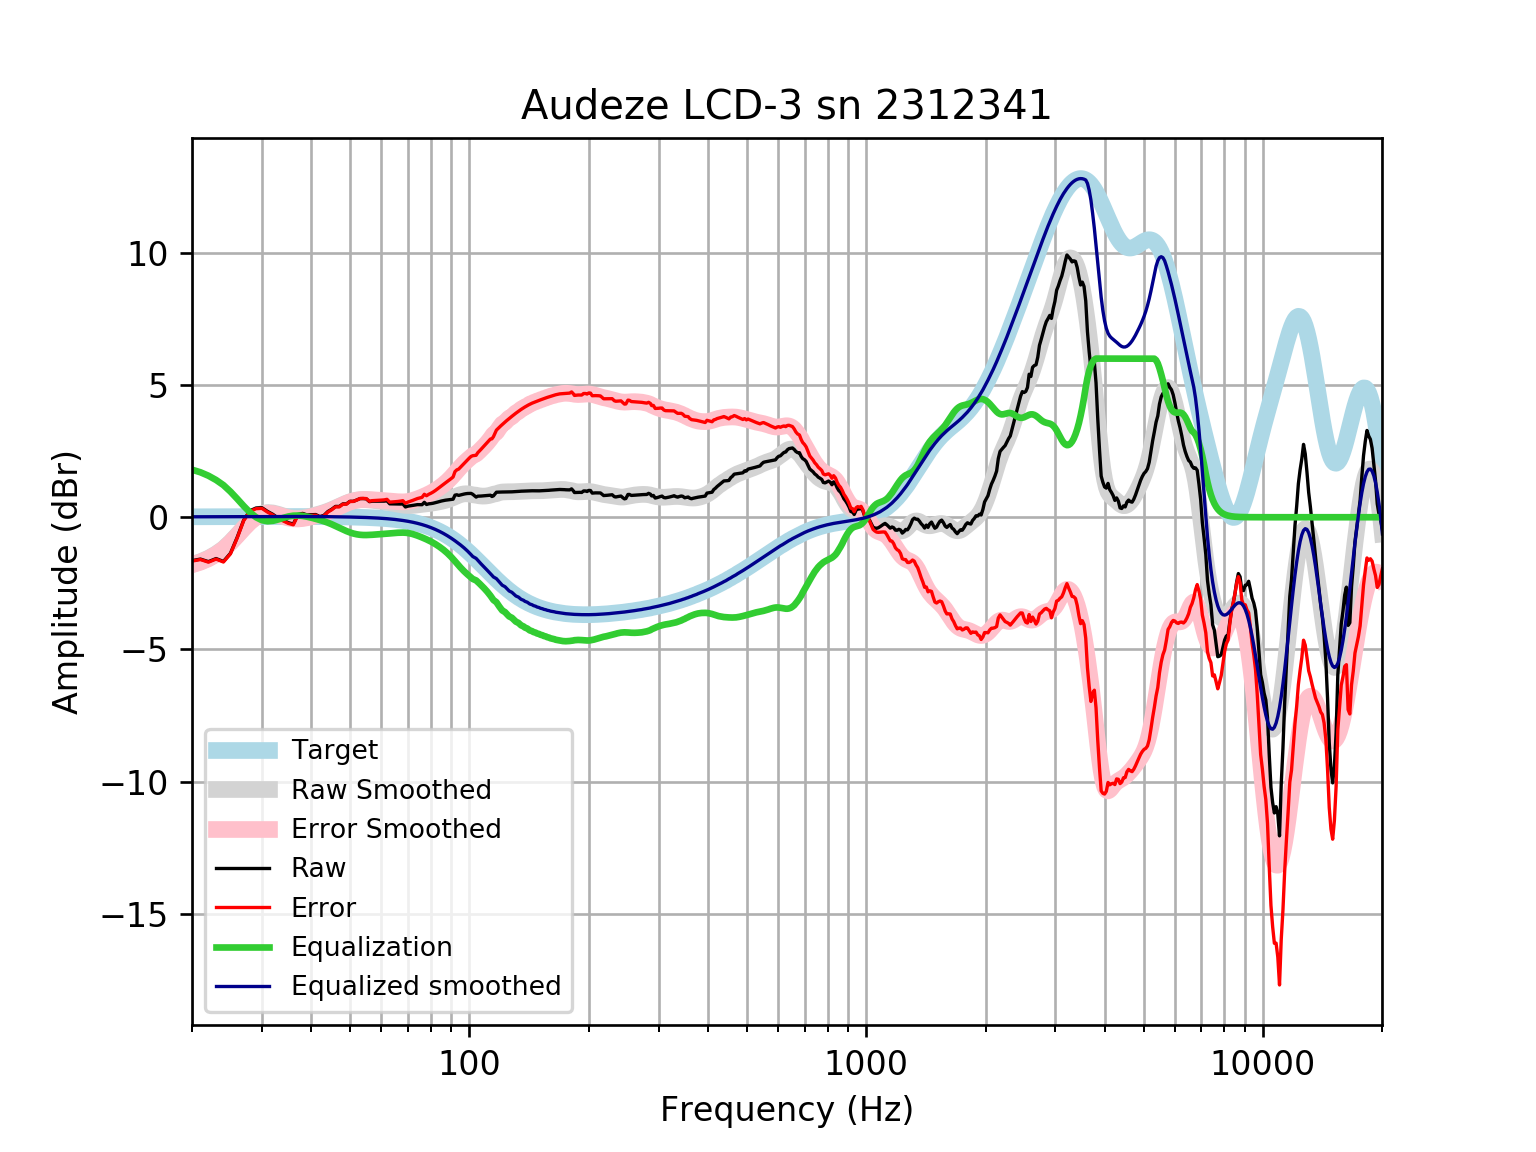

Data behind this chart, as committed beside it:
frequency, raw, error, smoothed, error_smoothed, equalization, equalized_raw, equalized_smoothed, target
20, -1.642, -1.658, -1.783, -1.799, 1.799, 0.1572, 0.01646, 0.01648
21, -1.583, -1.6, -1.683, -1.7, 1.7, 0.1177, 0.01765, 0.01765
22, -1.679, -1.698, -1.551, -1.57, 1.57, -0.1094, 0.01877, 0.01876
23, -1.563, -1.583, -1.389, -1.408, 1.408, -0.1545, 0.01984, 0.01983
24, -1.673, -1.694, -1.195, -1.216, 1.216, -0.4573, 0.02085, 0.02084
25, -1.363, -1.385, -0.9466, -0.9684, 0.9684, -0.3944, 0.02181, 0.02179
26, -0.7592, -0.7819, -0.6739, -0.6966, 0.6966, -0.06262, 0.02271, 0.02269
27, -0.1049, -0.1284, -0.401, -0.4246, 0.4246, 0.3197, 0.02355, 0.02353
28, 0.2466, 0.2223, -0.1582, -0.1825, 0.1825, 0.4291, 0.02433, 0.02431
29, 0.3493, 0.3242, 0.02562, 0.0005755, -0.0005755, 0.3487, 0.02504, 0.02502
30, 0.3619, 0.3363, 0.1376, 0.1119, -0.1119, 0.2501, 0.02567, 0.02566
31, 0.2199, 0.1937, 0.1781, 0.1518, -0.1518, 0.06809, 0.02623, 0.02622
32, 0.1074, 0.08074, 0.1613, 0.1347, -0.1347, -0.02724, 0.02668, 0.02668
33, -0.03938, -0.06641, 0.1104, 0.08337, -0.08337, -0.1227, 0.02704, 0.02704
34, -0.1157, -0.143, 0.04937, 0.02209, -0.02209, -0.1378, 0.02728, 0.02728
35, -0.2069, -0.2343, -0.001921, -0.02932, 0.02932, -0.1776, 0.0274, 0.0274
36, -0.2577, -0.2851, -0.03182, -0.0592, 0.0592, -0.1985, 0.02739, 0.02739
37, 0.1065, 0.07924, -0.03736, -0.06459, 0.06459, 0.1711, 0.02723, 0.02723
38, 0.1444, 0.1175, -0.02211, -0.04902, 0.04902, 0.1934, 0.02691, 0.02692
39, 0.08671, 0.06027, 0.007259, -0.01917, 0.01917, 0.1059, 0.02643, 0.02644
40, 0.09243, 0.06664, 0.04435, 0.01857, -0.01857, 0.07386, 0.02578, 0.02579
41, 0.1014, 0.07648, 0.08519, 0.06024, -0.06024, 0.0412, 0.02495, 0.02496
42, 0.02469, 0.0007582, 0.1287, 0.1048, -0.1048, -0.08006, 0.02393, 0.02393
43, 0.07022, 0.04751, 0.1758, 0.1531, -0.1531, -0.08288, 0.02272, 0.02272
44, 0.2162, 0.1949, 0.2281, 0.2068, -0.2068, 0.009354, 0.0213, 0.0213
45, 0.3025, 0.2828, 0.2861, 0.2665, -0.2665, 0.03601, 0.01968, 0.01967
46, 0.4096, 0.3918, 0.3489, 0.331, -0.331, 0.07859, 0.01785, 0.01783
47, 0.4069, 0.3912, 0.4136, 0.3978, -0.3978, 0.009097, 0.01579, 0.01577
48, 0.5053, 0.4918, 0.4767, 0.4632, -0.4632, 0.0421, 0.0135, 0.01347
49, 0.5034, 0.4925, 0.5342, 0.5232, -0.5232, -0.01978, 0.01097, 0.01094
50, 0.6027, 0.5946, 0.5829, 0.5747, -0.5747, 0.02803, 0.008186, 0.008144
51, 0.6023, 0.5972, 0.6206, 0.6155, -0.6155, -0.01324, 0.005126, 0.00508
52, 0.6497, 0.648, 0.6466, 0.6449, -0.6449, 0.00489, 0.001774, 0.001724
53, 0.7046, 0.7066, 0.6613, 0.6632, -0.6632, 0.04141, -0.001894, -0.001946
54, 0.7061, 0.7121, 0.6661, 0.672, -0.672, 0.03417, -0.005905, -0.005958
55, 0.6951, 0.7054, 0.6629, 0.6732, -0.6732, 0.02186, -0.01029, -0.01034
56, 0.5895, 0.6046, 0.6543, 0.6693, -0.6693, -0.07983, -0.01508, -0.01514
57, 0.6076, 0.628, 0.6421, 0.6625, -0.6625, -0.05483, -0.02033, -0.02038
58, 0.6077, 0.6338, 0.6282, 0.6543, -0.6543, -0.0466, -0.02607, -0.02611
59, 0.608, 0.6404, 0.6136, 0.6459, -0.6459, -0.03789, -0.03234, -0.03238
60, 0.6086, 0.6479, 0.5985, 0.6377, -0.6377, -0.02905, -0.03921, -0.03925
61, 0.6094, 0.6561, 0.5828, 0.6295, -0.6295, -0.02014, -0.04672, -0.04675
62, 0.6219, 0.6768, 0.5662, 0.6211, -0.6211, 0.0007562, -0.05494, -0.05496
63, 0.5072, 0.5712, 0.5483, 0.6123, -0.6123, -0.105, -0.06392, -0.06393
64, 0.5048, 0.5786, 0.5294, 0.6031, -0.6031, -0.09823, -0.07372, -0.07373
65, 0.502, 0.5864, 0.5098, 0.5942, -0.5942, -0.09221, -0.0844, -0.08441
66, 0.4998, 0.5958, 0.4906, 0.5867, -0.5867, -0.08688, -0.09604, -0.09603
67, 0.4996, 0.6082, 0.4732, 0.5818, -0.5818, -0.08226, -0.1087, -0.1087
68, 0.5025, 0.6249, 0.4587, 0.5811, -0.5811, -0.07866, -0.1224, -0.1224
69, 0.3884, 0.5257, 0.4485, 0.5858, -0.5858, -0.1973, -0.1372, -0.1372
70, 0.419, 0.5722, 0.4433, 0.5966, -0.5966, -0.1776, -0.1533, -0.1533
71, 0.4324, 0.603, 0.443, 0.6136, -0.6136, -0.1812, -0.1706, -0.1706
72, 0.4477, 0.6369, 0.4473, 0.6366, -0.6366, -0.1888, -0.1892, -0.1892
73, 0.4631, 0.6723, 0.4552, 0.6644, -0.6644, -0.2013, -0.2092, -0.2092
74, 0.4768, 0.7074, 0.4652, 0.6957, -0.6957, -0.2189, -0.2306, -0.2305
75, 0.4765, 0.7299, 0.476, 0.7295, -0.7295, -0.253, -0.2535, -0.2534
76, 0.4746, 0.7524, 0.4868, 0.7647, -0.7647, -0.2901, -0.2778, -0.2778
77, 0.5638, 0.8675, 0.4972, 0.8009, -0.8009, -0.2371, -0.3037, -0.3037
78, 0.4825, 0.8137, 0.5071, 0.8384, -0.8384, -0.3559, -0.3312, -0.3312
79, 0.5072, 0.8675, 0.5171, 0.8775, -0.8775, -0.3704, -0.3604, -0.3603
... 553 more rows
